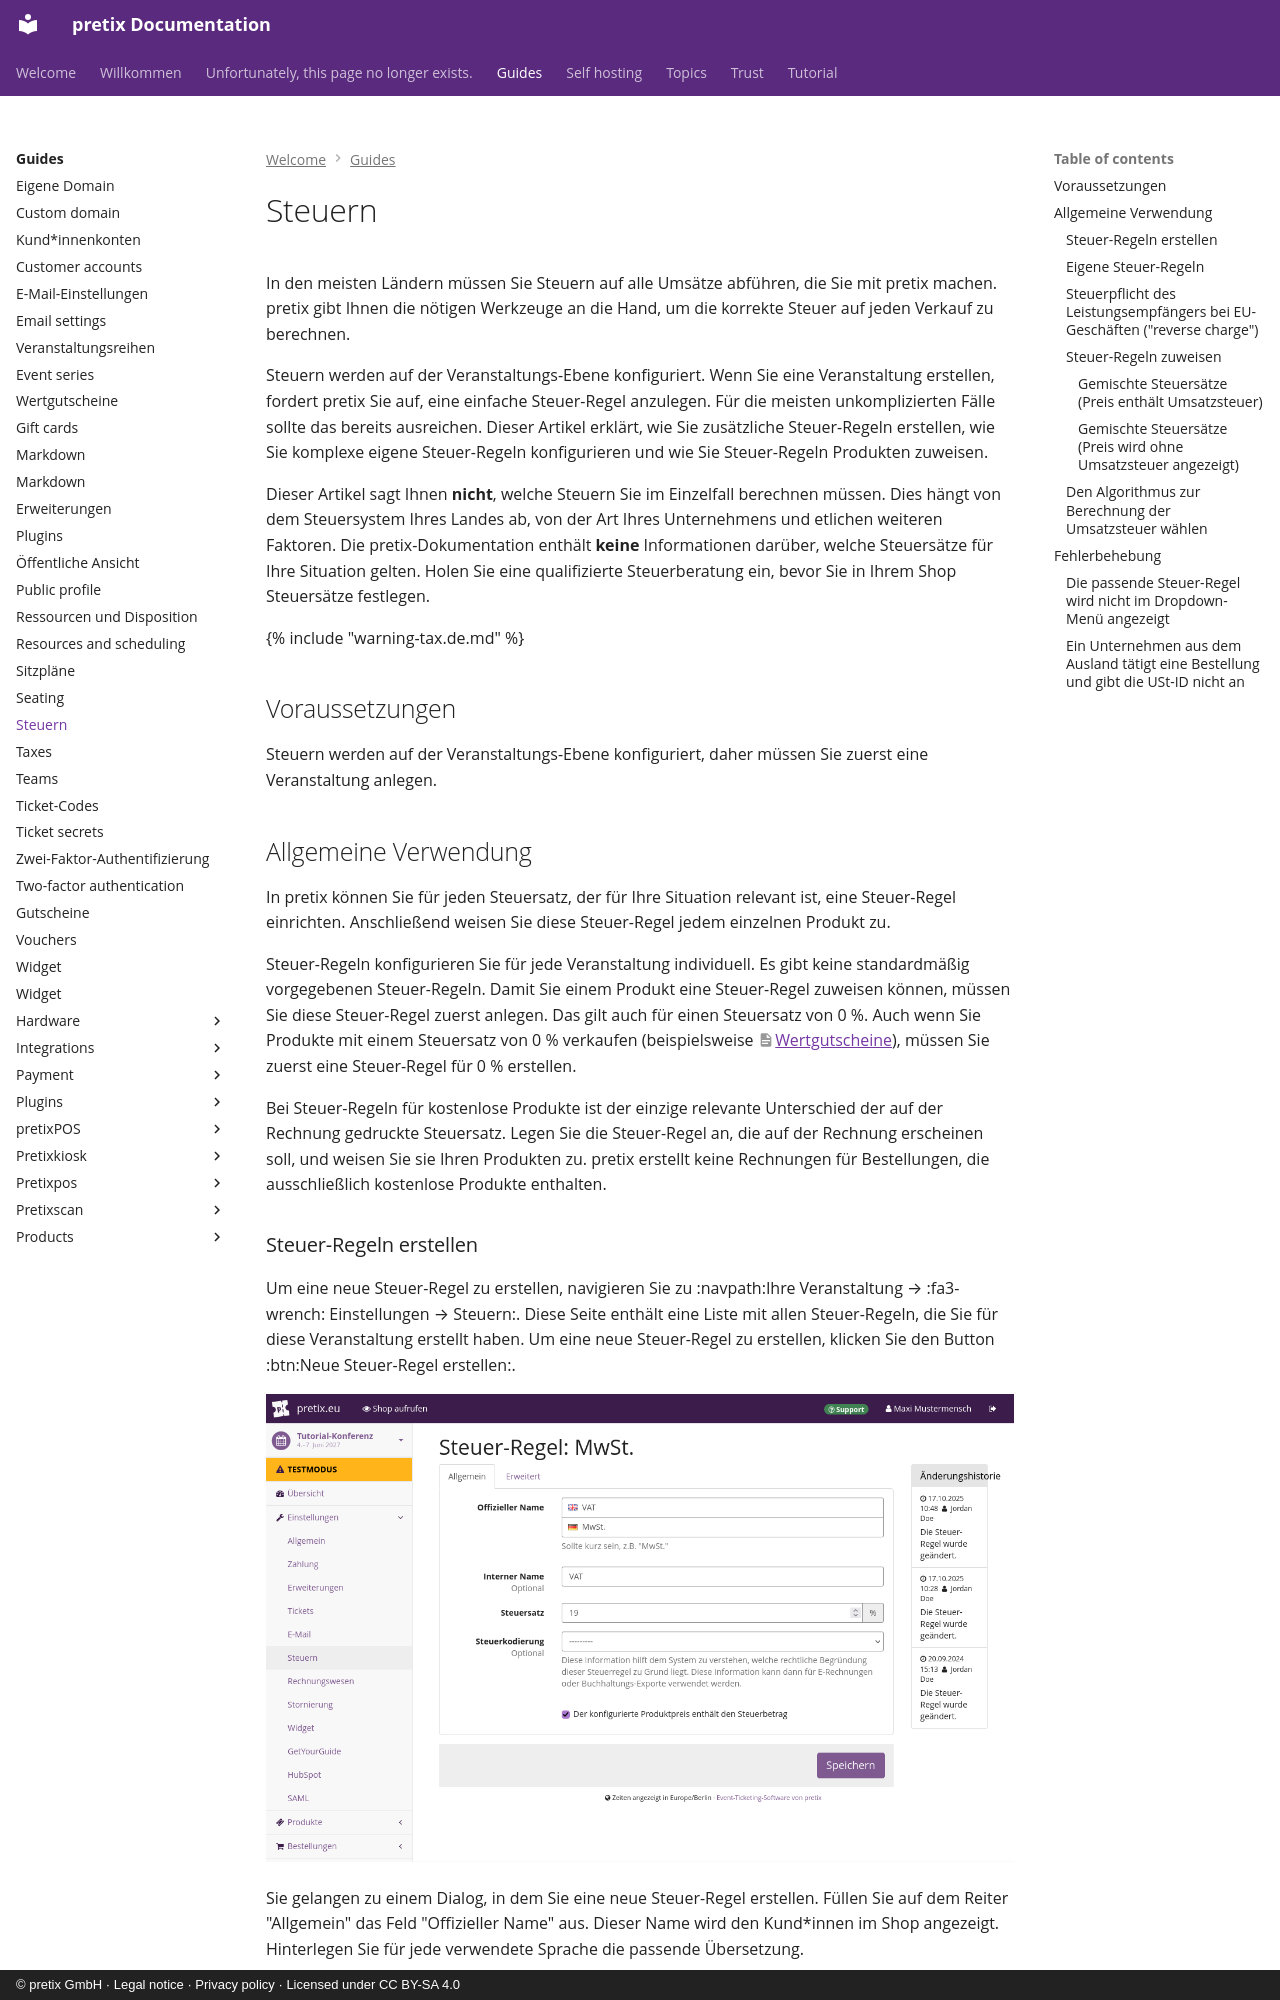

repository: pretix/pretix-docs · page: guides/taxes.de/index.html · generator: mkdocs · copyright: © pretix GmbH · Legal notice · Privacy policy · Licensed under CC BY-SA 4.0

---
title: Steuern
---
# Steuern

In den meisten Ländern müssen Sie Steuern auf alle Umsätze abführen, die Sie mit pretix machen.
pretix gibt Ihnen die nötigen Werkzeuge an die Hand, um die korrekte Steuer auf jeden Verkauf zu berechnen.

Steuern werden auf der Veranstaltungs-Ebene konfiguriert.
Wenn Sie eine Veranstaltung erstellen, fordert pretix Sie auf, eine einfache Steuer-Regel anzulegen.
Für die meisten unkomplizierten Fälle sollte das bereits ausreichen.
Dieser Artikel erklärt, wie Sie zusätzliche Steuer-Regeln erstellen, wie Sie komplexe eigene Steuer-Regeln konfigurieren und wie Sie Steuer-Regeln Produkten zuweisen.

Dieser Artikel sagt Ihnen **nicht**, welche Steuern Sie im Einzelfall berechnen müssen.
Dies hängt von dem Steuersystem Ihres Landes ab, von der Art Ihres Unternehmens und etlichen weiteren Faktoren.
Die pretix-Dokumentation enthält **keine** Informationen darüber, welche Steuersätze für Ihre Situation gelten.
Holen Sie eine qualifizierte Steuerberatung ein, bevor Sie in Ihrem Shop Steuersätze festlegen.

{% include "warning-tax.de.md" %}

## Voraussetzungen

Steuern werden auf der Veranstaltungs-Ebene konfiguriert, daher müssen Sie zuerst eine Veranstaltung anlegen.

## Allgemeine Verwendung

In pretix können Sie für jeden Steuersatz, der für Ihre Situation relevant ist, eine Steuer-Regel einrichten.
Anschließend weisen Sie diese Steuer-Regel jedem einzelnen Produkt zu.

Steuer-Regeln konfigurieren Sie für jede Veranstaltung individuell.
Es gibt keine standardmäßig vorgegebenen Steuer-Regeln.
Damit Sie einem Produkt eine Steuer-Regel zuweisen können, müssen Sie diese Steuer-Regel zuerst anlegen.
Das gilt auch für einen Steuersatz von 0 %.
Auch wenn Sie Produkte mit einem Steuersatz von 0 % verkaufen (beispielsweise [Wertgutscheine](../guides/gift-cards.md)), müssen Sie zuerst eine Steuer-Regel für 0 % erstellen.

Bei Steuer-Regeln für kostenlose Produkte ist der einzige relevante Unterschied der auf der Rechnung gedruckte Steuersatz.
Legen Sie die Steuer-Regel an, die auf der Rechnung erscheinen soll, und weisen Sie sie Ihren Produkten zu.
pretix erstellt keine Rechnungen für Bestellungen, die ausschließlich kostenlose Produkte enthalten.
